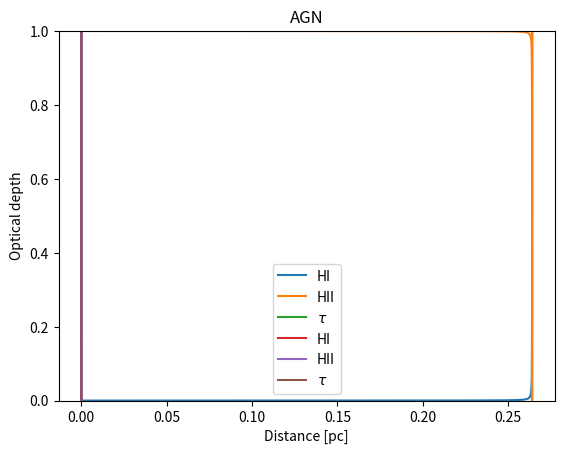

This chart was generated by the following Python code:
import numpy as np
from scipy.integrate import quad
import matplotlib.pyplot as plt

### Constants
T_HII = 1e4  # K
n_H = 1e4  # cm^-3 (number density of hydrogen, n_H = n_H0 + n_H+) n_e = n_H+
alpha_B = 2.59e-13  # cm^3 / s
nu_0 = 3.3e15  # Hz, ionization freauency for hydrogen
c = 3e10  # cm / s
h = 6.6e-27  # erg / s
k_B = 1.38e-16  # erg / K
sigma_0 = 6.3e-18  # cm^2

### O3 star
L_03 = 4e39  # erg/s 
T_03 = 4e4  #K


def blackbody(T, nu): return (2 * h * nu**3) / (c**2 * np.exp( (h * nu) / (k_B * T) ) - 1)


def normalization_constant(T, L):  # calculate the normalization factor
    integrand = lambda nu: blackbody(T, nu)
    flux, _ = quad(integrand, 0, 1e19)  # integrating blackbody function over all relevant frequencies, the blackbody ends at 1e16 so 1e19 is close enough to infinity
    return L / flux  # return the normalization factor


def photon_ionization_rate(T, norm_const):
    integrand = lambda nu: ((norm_const * blackbody(T, nu)) / (h * nu))  # spectral luminosity L_nu / h * nu
    Q_0, _ = quad(integrand, nu_0, 1e19)  # same reason to 1e19 as above instead of infinity
    return Q_0


def stromgren_radius(Q_0): return ((3 * Q_0) / (4 * np.pi * n_H**2 * alpha_B))**(1/3) # cm


def mean_energy(T, norm_const, Q_0):
    integrand = lambda nu:  (norm_const * blackbody(T, nu))
    flux, _ = quad(integrand, nu_0, 1e19)  # mean energy is the ratio between energy flux and photon flux, integral from nu0 to infinity l_nu
    return flux / Q_0 * 6.24e11  # this is the mean ionization energy, make this to eV


#################################################################################################################################################################
### The 3 functions below are required for part B

def AGN_luminosity(energy): return 1e41 * (energy / 13.6) ** (-3/2)


def AGN_Q_0():
    integrand = lambda energy: AGN_luminosity(energy) / energy
    Q_0, _ = quad(integrand, 13.6, np.inf)  # integrate to get photo_ionization rate which is integral from E_0 to E_max over the luminosity divided by energy
    return Q_0


def AGN_mean_energy(Q_0):
    integrand = lambda energy: AGN_luminosity(energy)  # the ionizing luminosity
    L_ionizing, _ = quad(integrand, 13.6, np.inf)
    return L_ionizing / Q_0

#################################################################################################################################################################


def cross_section(E_mean): return sigma_0 * (E_mean / 13.6 ) ** (-3)  # cross section is 2.3e-18 cm^2 which is less than for ionization potential which it should be 

def hydrogen_number_density(r, R_SO, sigma):
    n_H_neutral = (3 * (r/R_SO) ** 2) / ((1 - (r/R_SO) ** 3) * n_H * sigma * R_SO)
    n_H_plus = 1 - (3 * (r/R_SO) ** 2) / ((1 - (r/R_SO) ** 3) * n_H * sigma * R_SO)
    return n_H_neutral, n_H_plus


def optical_depth(radius): return n_H * sigma_0 * radius  # at the ionization threshold for hydrogen, our cross-section is the standard sigma_0


def radius_values(R_SO): return np.linspace(0, 1.000001 * R_SO, 100000)


def densities_and_optical_depth(radiuses, R_SO, sigma):

    density_neutral_values = []
    density_ion_values = []
    optical_depth_values = []

    for radius in radiuses:
        density_neutral, density_ion = hydrogen_number_density(radius, R_SO, sigma)
        tau = optical_depth(radius)
        density_neutral_values.append(density_neutral)
        density_ion_values.append(density_ion)
        optical_depth_values.append(tau)
    
    
    pc_radiuses = radiuses / (3.1e18)
    
    return pc_radiuses, density_neutral_values, density_ion_values, optical_depth_values


def plotting(pc_radius, density_neutral_values, density_ion_values, optical_depth_values, title):

    plt.plot(pc_radius, density_neutral_values, label = "HI")
    plt.plot(pc_radius, density_ion_values, label = "HII")
    plt.ylim(0,1)
    plt.xlabel("Distance [pc]")
    plt.ylabel("Ionization fraction [X / n_H]")
    plt.title(title)
    plt.legend()
    plt.show()

    plt.plot(pc_radius, optical_depth_values, label = "$\\tau$")
    plt.xlabel("Distance [pc]")
    plt.ylabel("Optical depth")
    plt.title(title)
    plt.legend()
    plt.show()


def main():

    norm_const = normalization_constant(T_03, L_03)
    Q_0 = photon_ionization_rate(T_03, norm_const)
    E_mean = mean_energy(T_03, norm_const, Q_0)
    R_SO = stromgren_radius(Q_0)
    sigma = cross_section(E_mean)
    radiuses = radius_values(R_SO)
    pc_radiuses, density_neutral_values, density_ion_values, tau = densities_and_optical_depth(radiuses, R_SO, sigma)

    print(f"\nO3 supernova\nR_SO = {R_SO / 3.1e18:.2f} pc, Q_0 = {Q_0:.1e}, <E> = {E_mean:.1f} eV, cross-section = {sigma:.1e} cm^2")
    plotting(pc_radiuses, density_neutral_values, density_ion_values, tau, "O3 star")
 
    Q_0 = AGN_Q_0()
    E_mean = AGN_mean_energy(Q_0)
    R_SO = stromgren_radius(Q_0)
    sigma = cross_section(E_mean)
    radiuses = radius_values(R_SO)
    pc_radiuses, density_neutral_values, density_ion_values, tau = densities_and_optical_depth(radiuses, R_SO, sigma)

    print(f"\nAGN: \nR_SO = {R_SO / 3.1e18:.5f} pc, Q_0 = {Q_0:.1e}, <E> = {E_mean:.1f} eV, cross-section = {sigma:.1e} cm^2")
    plotting(pc_radiuses, density_neutral_values, density_ion_values, tau, "AGN")



if __name__ == "__main__":
    main()
